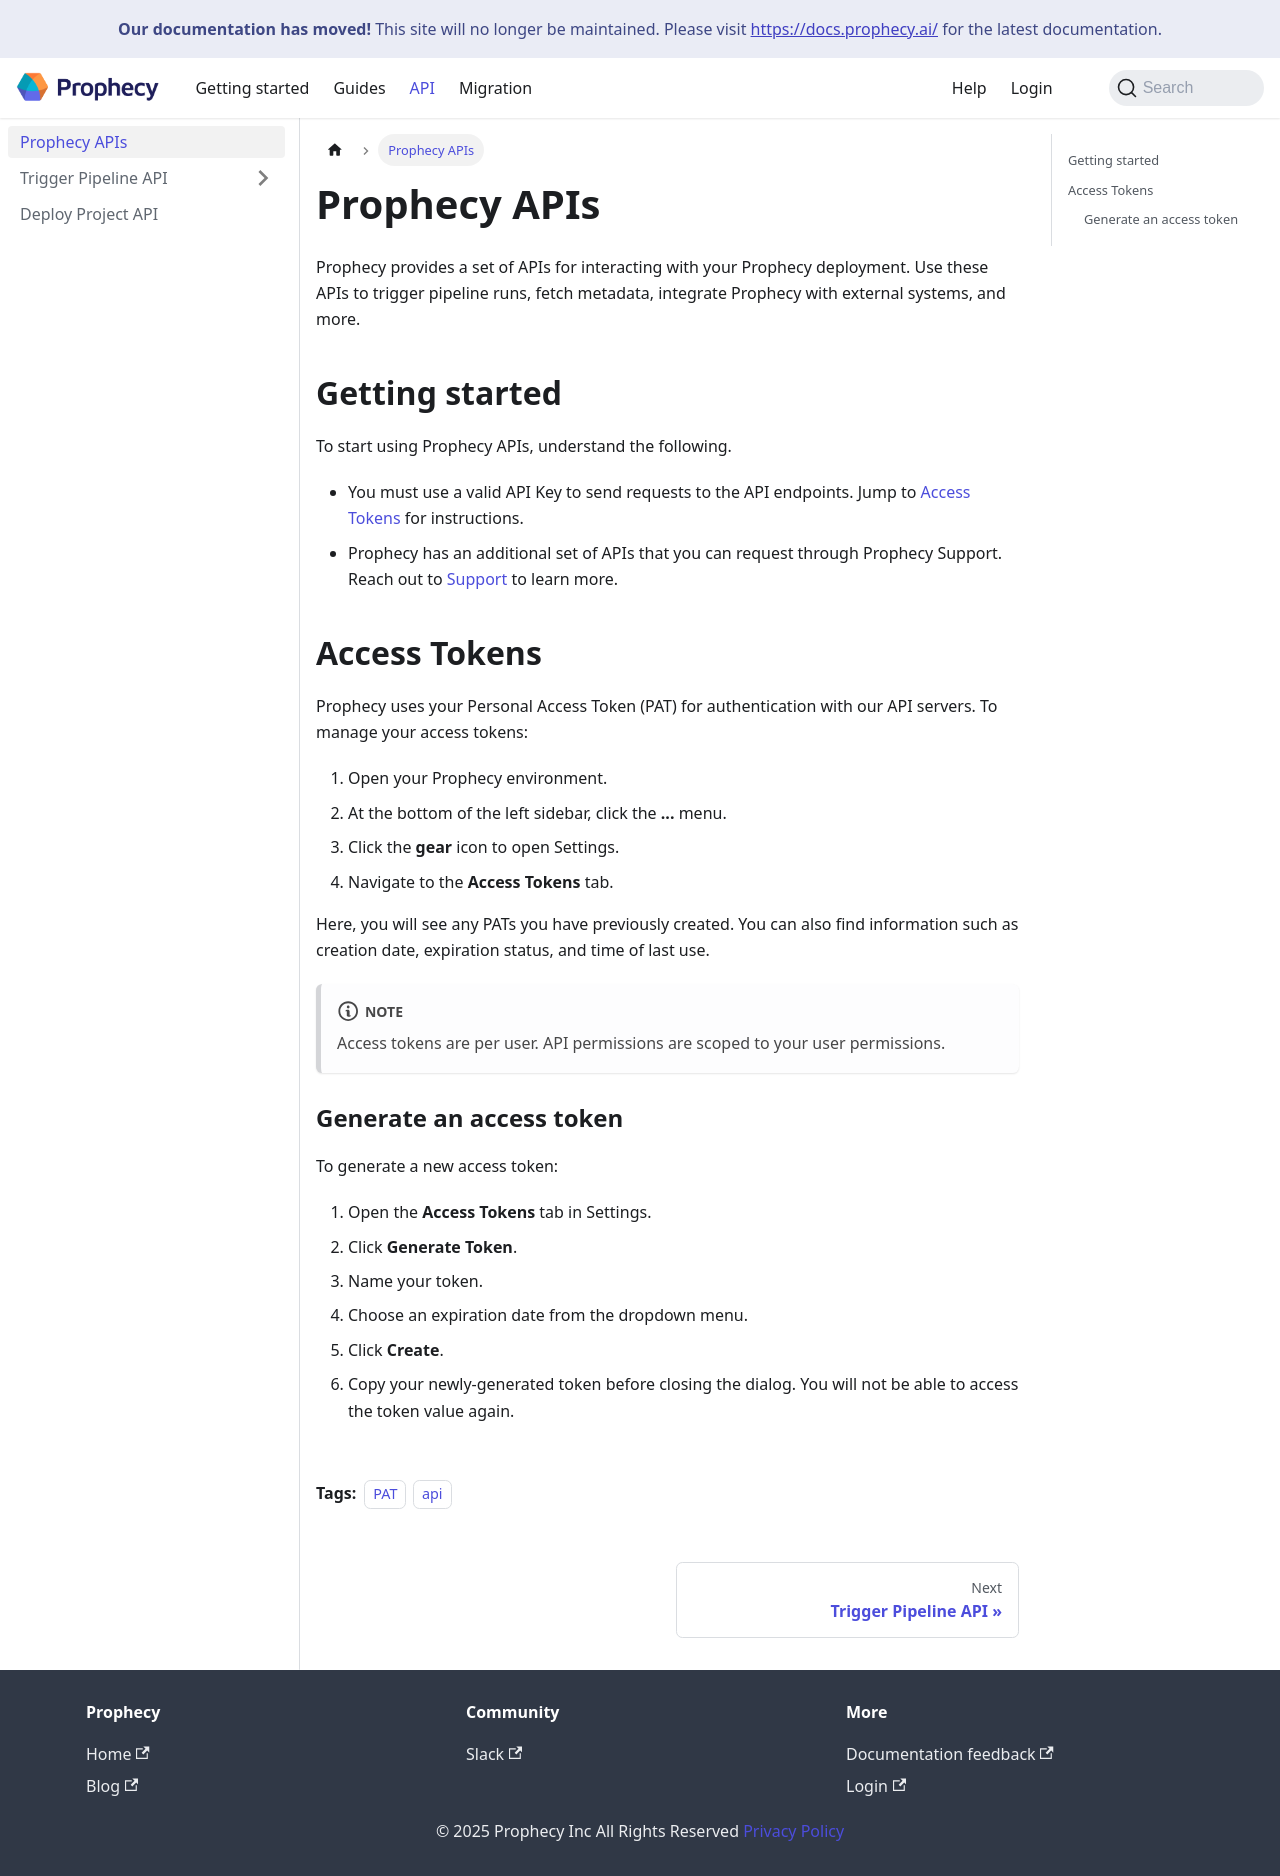

repository: SimpleDataLabsInc/prophecy-docs · page: api/index.html · generator: docusaurus

---
title: Prophecy APIs
id: index
description: Explore reference documentation for various Prophecy APIs
tags:
  - PAT
  - api
---

Prophecy provides a set of APIs for interacting with your Prophecy deployment. Use these APIs to trigger pipeline runs, fetch metadata, integrate Prophecy with external systems, and more.

## Getting started

To start using Prophecy APIs, understand the following.

- You must use a valid API Key to send requests to the API endpoints. Jump to [Access Tokens](#access-tokens) for instructions.
- Prophecy has an additional set of APIs that you can request through Prophecy Support. Reach out to [Support](mailto:support@prophecy.io) to learn more.

## Access Tokens

Prophecy uses your Personal Access Token (PAT) for authentication with our API servers. To manage your access tokens:

1. Open your Prophecy environment.
1. At the bottom of the left sidebar, click the **...** menu.
1. Click the **gear** icon to open Settings.
1. Navigate to the **Access Tokens** tab.

Here, you will see any PATs you have previously created. You can also find information such as creation date, expiration status, and time of last use.

:::note
Access tokens are per user. API permissions are scoped to your user permissions.
:::

### Generate an access token

To generate a new access token:

1. Open the **Access Tokens** tab in Settings.
1. Click **Generate Token**.
1. Name your token.
1. Choose an expiration date from the dropdown menu.
1. Click **Create**.
1. Copy your newly-generated token before closing the dialog. You will not be able to access the token value again.
